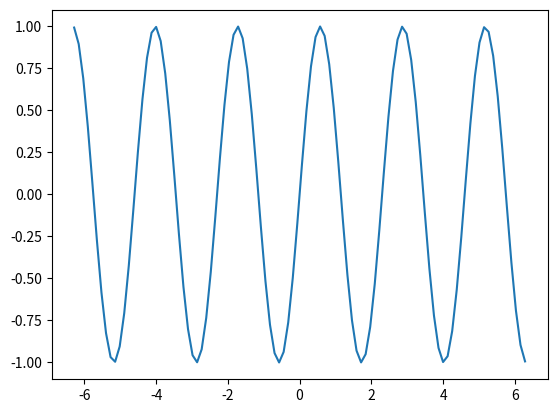

Python code for this plot:
#!/usr/bin/env python3
# -*- coding: utf-8 -*-
"""
Created on Mon May 14 14:20:03 2018

[redacted]
"""
import matplotlib.pyplot as plt

def MySineWave(wavelength):
    import numpy as np
    from numpy import pi

    x = np.linspace(-2*pi,2*pi,100)

    f = np.sin(2*pi*x/wavelength)

    plt.plot(x,f)
    plt.show()
    
MySineWave(2.3)

